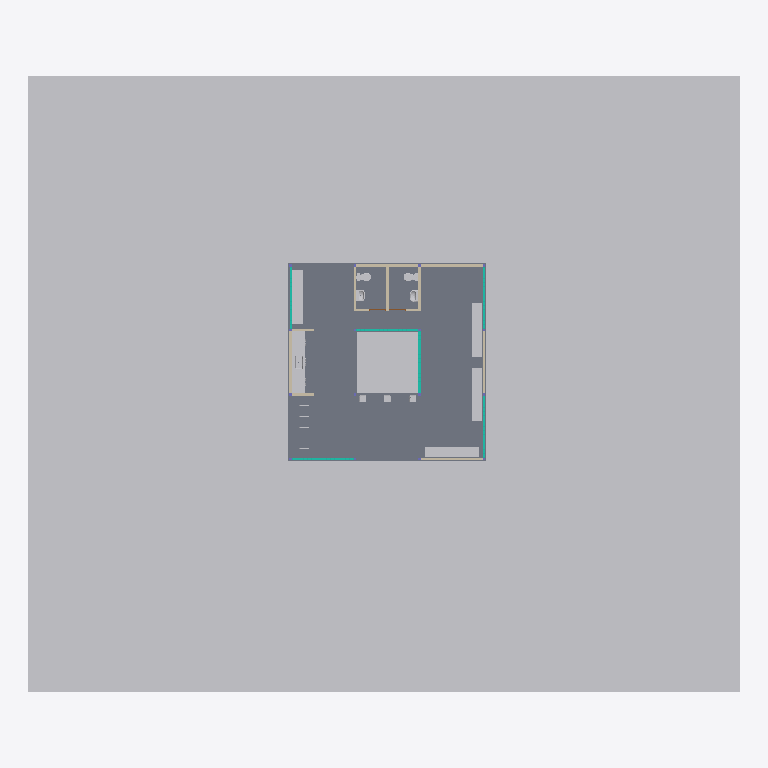
Plan cut of the same IFC building model at storey 'NOG_FUNDACIONES' (level -0.20 m, cut at 1.20 m), seen from above with north up, elements coloured by IFC class (only those large enough to see are counted): 15 other elements (light grey), 11 walls (beige), 6 curtain walls (teal), 1 slab (grey). Cut surfaces are drawn darker.
Extent 33.1 m × 28.7 m × 3.6 m (x, y, z). Storeys (5): NOG_FUNDACIONES at -0.20 m; NTN at 0.00 m; N1 at 0.15 m; NPT at 0.17 m; CUBIERTA at 2.50 m. Elements (98): 24 IfcBeam, 16 IfcColumn, 16 IfcFooting, 11 IfcWall, 10 IfcGeographicElement, 7 IfcFlowTerminal, 6 IfcCurtainWall, 3 IfcFurniture, 2 IfcDoor, 2 IfcSlab, 1 IfcRoof.

HEADER;
FILE_DESCRIPTION(('ViewDefinition [CoordinationView]','RevitIdentifiers [ContentGUID: a1678f99-0bdd-4a3c-8524-6337a52b7eae, VersionGUID: f3c8268b-aff6-4661-994c-97c8755fa432, NumberOfSaves: 71]'),'2;1');
FILE_NAME('HAB_ARQ_MODELO_R01_IFC4x3.ifc','2026-10-02T15:22:03-04:00',(''),(''),'ODA SDAI 25.12','Autodesk - Revit 26.4.0.32 (ESP) - 26.4.0.32','');
FILE_SCHEMA(('IFC4X3'));
ENDSEC;
DATA;
#20=IFCPROJECT('2XPu_P2zrAF8KaOpTQr85U',#6,'0001',$,$,'PAUSA MAULE HABITACULO','ANTEPROYECTO',(#13,#18),#88602);
#511=IFCSITE('2XPu_P2zrAF8KaOpTQr85S',#6,'Panca_metalco_Big_Harris_Parametric_12613:250:615728',$,$,#510,#508,$,.ELEMENT.,(-35,-26,-56,-239929),(-71,-47,-35,-593872),0.0,$,$);
#24=IFCBUILDING('2XPu_P2zrAF8KaOpTQr85V',#6,'PAUSA MAULE',$,$,#23,$,'PAUSA MAULE',.ELEMENT.,$,$,#21);
#28=IFCBUILDINGSTOREY('2m3UwjUlX88u4doSIQvM_c',#6,'NOG_FUNDACIONES',$,$,#27,$,'NOG_FUNDACIONES',.ELEMENT.,-0.2);
#31=IFCBUILDINGSTOREY('3Zu5Bv0LOHrPC10026FoQQ',#6,'NTN',$,$,#30,$,'NTN',.ELEMENT.,0.0);
#35=IFCBUILDINGSTOREY('15Z0v90RiHrPC20026FoKR',#6,'N1',$,$,#34,$,'N1',.ELEMENT.,0.14999999999999994);
#39=IFCBUILDINGSTOREY('2Ag1owsqP1r9G_M_CNP_0z',#6,'NPT',$,$,#38,$,'NPT',.ELEMENT.,0.17);
#43=IFCBUILDINGSTOREY('2m3UwjUlX88u4doSIQvMbC',#6,'CUBIERTA',$,$,#42,$,'CUBIERTA',.ELEMENT.,2.5000000000000284);
#87760=IFCGEOGRAPHICELEMENT('03k65F3uz9XQyoJqsg09dO',#6,'Sólido topográfico:Sólido topográfico 1:655959',$,$,#87751,#87759,'655959',.TERRAIN.);
#3762=IFCSLAB('2Ag1owsqP1r9G_M_CNP_Dv',#6,'Suelo:RADIER_PULIDO_INT_HA_2cm:583180',$,$,#3637,#3761,'583180',.FLOOR.);
#56242=IFCGEOGRAPHICELEMENT('0xTzmOle5E3gim9WHVK9TO',#6,'Panca_metalco_Big_Harris_Parametric_12613:250:618932',$,$,#56241,#56235,'618932',.NOTDEFINED.);
#56229=IFCGEOGRAPHICELEMENT('0xTzmOle5E3gim9WHVK9Vl',#6,'Panca_metalco_Big_Harris_Parametric_12613:250:618755',$,$,#56228,#56222,'618755',.NOTDEFINED.);
#56395=IFCGEOGRAPHICELEMENT('2faxR$ZsL7O81Rsw4JvNem',#6,'Panca_metalco_Big_Harris_Parametric_12613:250:625094',$,$,#56394,#56388,'625094',.NOTDEFINED.);
#56216=IFCGEOGRAPHICELEMENT('0xTzmOle5E3gim9WHVK9PG',#6,'Panca_metalco_Big_Harris_Parametric_12613:250:618684',$,$,#56215,#56209,'618684',.NOTDEFINED.);
#17674=IFCFURNITURE('2JpSJhOdHFge$qniAMKeIo',#6,'M9-REV:TBC-ARQ-Mueble Cocina Melamina-M9:601917',$,$,#17673,#17667,'601917',.NOTDEFINED.);
#12023=IFCFURNITURE('31A3J6ieHBqekD9A_5dCkH',#6,'M9-REV:TBC-ARQ-Mueble Cocina Melamina-M9:599632',$,$,#12022,#12016,'599632',.NOTDEFINED.);
#25220=IFCFURNITURE('2JpSJhOdHFge$qniAMKfiI',#6,'LAVAPLATOS-M9-REV:TBC-ARQ-Mueble Cocina Lavaplatos-M9:602269',$,$,#25219,#25213,'602269',.NOTDEFINED.);
#4524=IFCWALL('0UuPNqZyD04OkayvhrDOe$',#6,'Muro básico:MURO_EXT_QUINCHA_12cm:589689',$,$,#4512,#4516,'589689',.SOLIDWALL.);
#4539=IFCWALL('0UuPNqZyD04OkayvhrD7JL',#6,'Muro básico:MURO_EXT_QUINCHA_12cm:590227',$,$,#4527,#4531,'590227',.SOLIDWALL.);
#5356=IFCWALL('0NWC86bGD6rhNoh$9YWO55',#6,'Muro básico:MURO_EXT_QUINCHA_12cm:594410',$,$,#5344,#5348,'594410',.SOLIDWALL.);
#6375=IFCCURTAINWALL('31A3J6ieHBqekD9A_5dFSu',#6,'Muro cortina:MURO_CORTINA_EXT_MADERA:596729',$,$,#6374,$,'596729',.NOTDEFINED.);
#4457=IFCWALL('0UuPNqZyD04OkayvhrDOlU',#6,'Muro básico:MURO_EXT_QUINCHA_12cm:589464',$,$,#4441,#4445,'589464',.SOLIDWALL.);
#5371=IFCWALL('0NWC86bGD6rhNoh$9YWO84',#6,'Muro básico:MURO_EXT_QUINCHA_12cm:594603',$,$,#5359,#5363,'594603',.SOLIDWALL.);
#4554=IFCWALL('0UuPNqZyD04OkayvhrD7Qm',#6,'Muro básico:MURO_EXT_QUINCHA_12cm:590838',$,$,#4542,#4546,'590838',.SOLIDWALL.);
#4569=IFCWALL('0UuPNqZyD04OkayvhrD77Z',#6,'Muro básico:MURO_EXT_QUINCHA_12cm:591013',$,$,#4557,#4561,'591013',.SOLIDWALL.);
#4573=IFCCURTAINWALL('0NWC86bGD6rhNoh$9YWPhL',#6,'Muro cortina:MURO_CORTINA_EXT_MADERA:592506',$,$,#4572,$,'592506',.NOTDEFINED.);
#5375=IFCCURTAINWALL('0NWC86bGD6rhNoh$9YWOFt',#6,'Muro cortina:MURO_CORTINA_EXT_MADERA:594776',$,$,#5374,$,'594776',.NOTDEFINED.);
#12027=IFCCURTAINWALL('31A3J6ieHBqekD9A_5dC4P',#6,'Muro cortina:MURO_CORTINA_EXT_MADERA:601304',$,$,#12026,$,'601304',.NOTDEFINED.);
#25227=IFCCURTAINWALL('2JpSJhOdHFge$qniAMKfcR',#6,'Muro cortina:MURO_CORTINA_EXT_MADERA:602644',$,$,#25226,$,'602644',.NOTDEFINED.);
#25892=IFCCURTAINWALL('2JpSJhOdHFge$qniAMKf_V',#6,'Muro cortina:MURO_CORTINA_EXT_MADERA:603152',$,$,#25891,$,'603152',.NOTDEFINED.);
#80785=IFCFLOWTERMINAL('2zL8v3fdD1KATHFwL8Q1r0',#6,'SAN_INT_WC_VALENCIA_MURO:PREMIUM:635284',$,$,#80784,#80778,'635284');
#87726=IFCFLOWTERMINAL('2zL8v3fdD1KATHFwL8Q1$d',#6,'SAN_INT_WC_VALENCIA_MURO:PREMIUM:635699',$,$,#87725,#87719,'635699');
#87716=IFCFLOWTERMINAL('2zL8v3fdD1KATHFwL8Q1xX',#6,'SAN_INT_LAVAMANOS_CIRO:PEDESTAL:635445',$,$,#87715,#87709,'635445');
#87740=IFCFLOWTERMINAL('2zL8v3fdD1KATHFwL8Q1z9',#6,'SAN_INT_LAVAMANOS_CIRO:PEDESTAL:635805',$,$,#87739,#87733,'635805');
#5341=IFCWALL('0NWC86bGD6rhNoh$9YWO4m',#6,'Muro básico:MURO_EXT_QUINCHA_12cm:594335',$,$,#5329,#5333,'594335',.SOLIDWALL.);
#6332=IFCWALL('0NWC86bGD6rhNoh$9YWObe',#6,'Muro básico:MURO_EXT_QUINCHA_12cm:596423',$,$,#6320,#6324,'596423',.SOLIDWALL.);
#6051=IFCWALL('0NWC86bGD6rhNoh$9YWOLz',#6,'Muro básico:MURO_EXT_QUINCHA_12cm:595410',$,$,#6039,#6043,'595410',.SOLIDWALL.);
#55682=IFCFLOWTERMINAL('0xTzmOle5E3gim9WHVKBNY',#6,'SAN_INT_BEBEDERO:10L_ACERO_INOXIDABLE:611086',$,$,#55681,#55675,'611086');
#55668=IFCFLOWTERMINAL('0xTzmOle5E3gim9WHVKBSV',#6,'SAN_INT_BEBEDERO:10L_ACERO_INOXIDABLE:610803',$,$,#55667,#55661,'610803');
#55696=IFCFLOWTERMINAL('0xTzmOle5E3gim9WHVKBNr',#6,'SAN_INT_BEBEDERO:10L_ACERO_INOXIDABLE:611097',$,$,#55695,#55689,'611097');
#6317=IFCWALL('0NWC86bGD6rhNoh$9YWOaz',#6,'Muro básico:MURO_EXT_QUINCHA_12cm:596370',$,$,#6305,#6309,'596370',.SOLIDWALL.);
ENDSEC;
